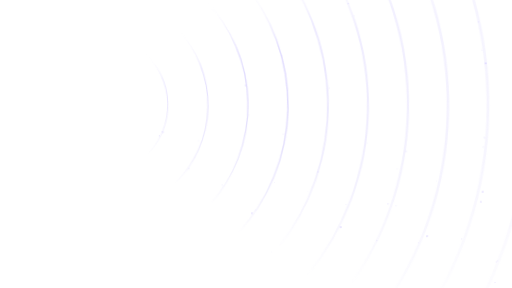
t = 0.00 s
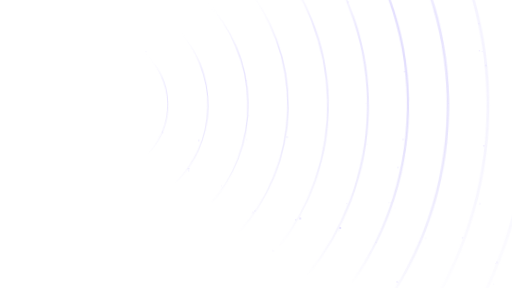
t = 1.67 s
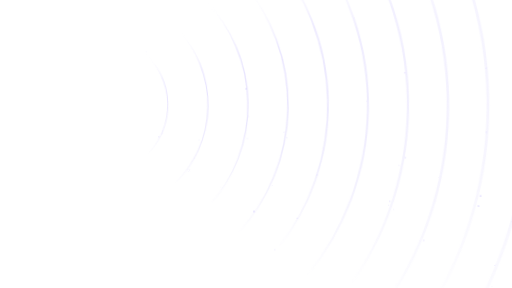
t = 3.33 s
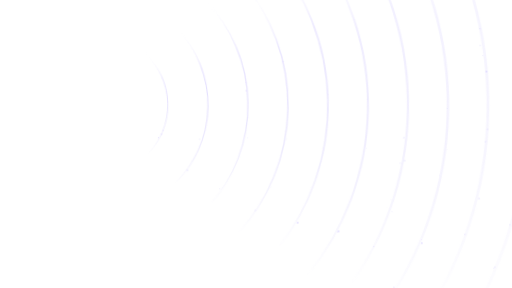
t = 5.00 s
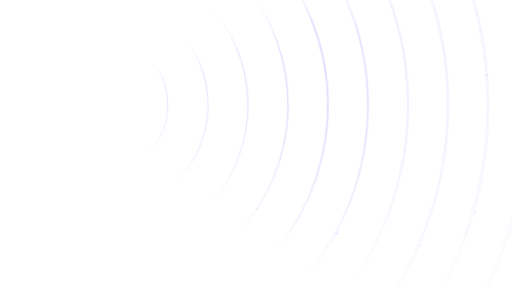
t = 6.67 s
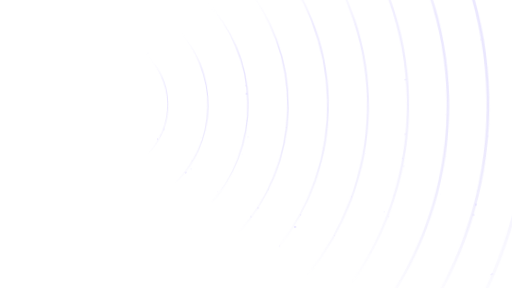
t = 8.33 s

The animated SVG that drew these frames (rendered in a browser with its animation timeline set to each time). Animation: 5 CSS @keyframes rules; frames cover the first 8.33 s, repeats indefinitely.

<svg xmlns="http://www.w3.org/2000/svg" viewBox="0 0 1920 1080" width="1920" height="1080">
<!-- Generated by backend/scripts/brand.py (receiver_waves_svg): the idle image's waves, animated. -->
<defs><linearGradient id="wave" x1="0" y1="0" x2="0" y2="1">
<stop offset="0" stop-color="#ffffff" stop-opacity="0"/><stop offset="0.25" stop-color="#c9c0ff" stop-opacity="0.55"/>
<stop offset="1" stop-color="#6A55F0" stop-opacity="0"/></linearGradient></defs>
<style>
.w { fill: none; stroke: url(#wave); stroke-linecap: round; opacity: var(--o);
  animation: pulse 6s ease-in-out infinite; }
@keyframes pulse { 0%, 70%, 100% { opacity: var(--o); } 82% { opacity: var(--p); } }
.p { fill: #d9d2ff; opacity: 0; transform-box: view-box; transform-origin: 370px 394px;
  animation-name: twinkle, drift; animation-timing-function: ease-in-out;
  animation-iteration-count: infinite; animation-direction: normal, alternate; }
.d2 { animation-name: twinkle, drift2; }
.d3 { animation-name: twinkle, drift3; }
@keyframes twinkle { 0%, 100% { opacity: 0; } 35%, 60% { opacity: var(--o); } }
@keyframes drift { from { transform: rotate(-2.5deg); } to { transform: rotate(2.5deg); } }
@keyframes drift2 { from { transform: rotate(2deg) scale(0.99); } to { transform: rotate(-2deg) scale(1.01); } }
@keyframes drift3 { from { transform: rotate(-1.5deg) scale(1.01); } to { transform: rotate(3deg) scale(0.99); } }
</style>
<path class="w" style="--o:0.85;--p:0.95;animation-delay:-6.00s" d="M 550.6 207.0 A 260 260 0 0 1 550.6 581.0" stroke-width="3.0" transform="rotate(-1.2 370 394)"/>
<path class="w" style="--o:0.78;--p:0.95;animation-delay:-5.58s" d="M 662.9 107.1 A 410 410 0 0 1 662.9 680.9" stroke-width="3.9" transform="rotate(1.2 370 394)"/>
<path class="w" style="--o:0.71;--p:0.95;animation-delay:-5.16s" d="M 780.9 13.5 A 560 560 0 0 1 780.9 774.5" stroke-width="4.8" transform="rotate(-1.2 370 394)"/>
<path class="w" style="--o:0.64;--p:0.95;animation-delay:-4.74s" d="M 904.2 -73.7 A 710 710 0 0 1 904.2 861.7" stroke-width="5.7" transform="rotate(1.2 370 394)"/>
<path class="w" style="--o:0.57;--p:0.95;animation-delay:-4.32s" d="M 1032.6 -154.2 A 860 860 0 0 1 1032.6 942.2" stroke-width="6.6" transform="rotate(-1.2 370 394)"/>
<path class="w" style="--o:0.50;--p:0.95;animation-delay:-3.90s" d="M 1165.9 -227.8 A 1010 1010 0 0 1 1165.9 1015.8" stroke-width="7.5" transform="rotate(1.2 370 394)"/>
<path class="w" style="--o:0.43;--p:0.92;animation-delay:-3.48s" d="M 1303.7 -294.4 A 1160 1160 0 0 1 1303.7 1082.4" stroke-width="8.4" transform="rotate(-1.2 370 394)"/>
<path class="w" style="--o:0.36;--p:0.78;animation-delay:-3.06s" d="M 1445.7 -353.6 A 1310 1310 0 0 1 1445.7 1141.6" stroke-width="9.3" transform="rotate(1.2 370 394)"/>
<path class="w" style="--o:0.29;--p:0.65;animation-delay:-2.64s" d="M 1591.7 -405.4 A 1460 1460 0 0 1 1591.7 1193.4" stroke-width="10.2" transform="rotate(-1.2 370 394)"/>
<path class="w" style="--o:0.22;--p:0.52;animation-delay:-2.22s" d="M 1741.3 -449.6 A 1610 1610 0 0 1 1741.3 1237.6" stroke-width="11.1" transform="rotate(1.2 370 394)"/>
<path class="w" style="--o:0.15;--p:0.38;animation-delay:-1.80s" d="M 1894.2 -486.0 A 1760 1760 0 0 1 1894.2 1274.0" stroke-width="12.0" transform="rotate(-1.2 370 394)"/>
<circle class="p d1" style="--o:0.38;animation-duration:2.6s,18s;animation-delay:-0.00s,-0.00s" cx="555.9" cy="201.5" r="1.8"/>
<circle class="p d2" style="--o:0.70;animation-duration:3.9s,18s;animation-delay:-1.37s,-2.74s" cx="613.1" cy="487.8" r="1.9"/>
<circle class="p d3" style="--o:0.63;animation-duration:5.2s,18s;animation-delay:-2.74s,-5.48s" cx="609.2" cy="497.8" r="2.8"/>
<circle class="p d1" style="--o:0.67;animation-duration:2.8s,18s;animation-delay:-1.31s,-2.62s" cx="593.0" cy="518.4" r="2.0"/>
<circle class="p d2" style="--o:0.53;animation-duration:4.8s,19s;animation-delay:-0.68s,-1.36s" cx="753.2" cy="515.5" r="2.8"/>
<circle class="p d3" style="--o:0.56;animation-duration:6.1s,19s;animation-delay:-0.75s,-1.50s" cx="699.6" cy="647.0" r="1.3"/>
<circle class="p d1" style="--o:0.60;animation-duration:3.7s,19s;animation-delay:-0.82s,-1.64s" cx="697.6" cy="646.1" r="2.7"/>
<circle class="p d2" style="--o:0.45;animation-duration:5.0s,19s;animation-delay:-4.59s,-9.18s" cx="705.1" cy="642.7" r="2.0"/>
<circle class="p d3" style="--o:0.43;animation-duration:2.6s,19s;animation-delay:-0.56s,-1.12s" cx="722.7" cy="597.1" r="1.4"/>
<circle class="p d1" style="--o:0.58;animation-duration:4.6s,20s;animation-delay:-3.13s,-6.26s" cx="923.1" cy="334.7" r="3.4"/>
<circle class="p d2" style="--o:0.41;animation-duration:5.9s,20s;animation-delay:-1.90s,-3.80s" cx="903.9" cy="584.4" r="1.2"/>
<circle class="p d3" style="--o:0.37;animation-duration:3.5s,20s;animation-delay:-1.07s,-2.14s" cx="927.9" cy="444.7" r="2.1"/>
<circle class="p d1" style="--o:0.46;animation-duration:4.8s,20s;animation-delay:-2.04s,-4.08s" cx="822.1" cy="710.7" r="2.0"/>
<circle class="p d2" style="--o:0.35;animation-duration:6.1s,20s;animation-delay:-5.61s,-11.22s" cx="920.6" cy="532.0" r="2.3"/>
<circle class="p d3" style="--o:0.50;animation-duration:3.7s,20s;animation-delay:-0.68s,-1.36s" cx="920.6" cy="315.8" r="1.9"/>
<circle class="p d1" style="--o:0.39;animation-duration:5.7s,21s;animation-delay:-3.45s,-6.90s" cx="1060.1" cy="224.6" r="2.6"/>
<circle class="p d2" style="--o:0.63;animation-duration:3.3s,21s;animation-delay:-2.12s,-4.24s" cx="961.5" cy="785.4" r="3.2"/>
<circle class="p d3" style="--o:0.66;animation-duration:4.6s,21s;animation-delay:-0.29s,-0.58s" cx="1067.1" cy="530.4" r="2.3"/>
<circle class="p d1" style="--o:0.40;animation-duration:5.9s,21s;animation-delay:-1.06s,-2.12s" cx="941.3" cy="812.4" r="2.8"/>
<circle class="p d2" style="--o:0.48;animation-duration:3.5s,21s;animation-delay:-1.53s,-3.06s" cx="1071.8" cy="482.1" r="1.9"/>
<circle class="p d3" style="--o:0.74;animation-duration:4.8s,21s;animation-delay:-3.40s,-6.80s" cx="1023.4" cy="688.8" r="1.3"/>
<circle class="p d1" style="--o:0.30;animation-duration:6.1s,21s;animation-delay:-4.37s,-8.74s" cx="951.7" cy="-10.2" r="1.4"/>
<circle class="p d2" style="--o:0.34;animation-duration:4.4s,22s;animation-delay:-3.74s,-7.48s" cx="1031.6" cy="935.5" r="2.6"/>
<circle class="p d3" style="--o:0.80;animation-duration:5.7s,22s;animation-delay:-3.01s,-6.02s" cx="1230.2" cy="342.9" r="1.4"/>
<circle class="p d1" style="--o:0.79;animation-duration:3.3s,22s;animation-delay:-3.18s,-6.36s" cx="1117.4" cy="833.5" r="3.3"/>
<circle class="p d2" style="--o:0.40;animation-duration:4.6s,22s;animation-delay:-2.05s,-4.10s" cx="1170.8" cy="696.3" r="1.0"/>
<circle class="p d3" style="--o:0.39;animation-duration:5.9s,22s;animation-delay:-0.22s,-0.44s" cx="1079.0" cy="-76.7" r="2.6"/>
<circle class="p d1" style="--o:0.39;animation-duration:3.5s,22s;animation-delay:-1.99s,-3.98s" cx="1182.5" cy="675.3" r="2.8"/>
<circle class="p d2" style="--o:0.79;animation-duration:4.8s,22s;animation-delay:-4.76s,-9.52s" cx="1108.7" cy="825.0" r="2.0"/>
<circle class="p d3" style="--o:0.80;animation-duration:6.1s,22s;animation-delay:-3.13s,-6.26s" cx="1112.9" cy="-38.8" r="1.0"/>
<circle class="p d1" style="--o:0.79;animation-duration:4.4s,23s;animation-delay:-1.50s,-3.00s" cx="1370.9" cy="577.8" r="1.1"/>
<circle class="p d2" style="--o:0.66;animation-duration:5.7s,23s;animation-delay:-2.57s,-5.14s" cx="1302.5" cy="-15.4" r="2.5"/>
<circle class="p d3" style="--o:0.59;animation-duration:3.3s,23s;animation-delay:-0.94s,-1.88s" cx="1327.1" cy="87.4" r="1.5"/>
<circle class="p d1" style="--o:0.68;animation-duration:4.6s,23s;animation-delay:-3.81s,-7.62s" cx="1211.1" cy="-173.8" r="2.8"/>
<circle class="p d2" style="--o:0.80;animation-duration:5.9s,23s;animation-delay:-5.28s,-10.56s" cx="1371.6" cy="391.6" r="1.3"/>
<circle class="p d3" style="--o:0.27;animation-duration:3.5s,23s;animation-delay:-2.45s,-4.90s" cx="1264.2" cy="-82.7" r="3.3"/>
<circle class="p d1" style="--o:0.82;animation-duration:4.8s,23s;animation-delay:-1.32s,-2.64s" cx="1258.0" cy="888.6" r="3.6"/>
<circle class="p d2" style="--o:0.69;animation-duration:6.1s,23s;animation-delay:-1.89s,-3.78s" cx="1316.9" cy="741.1" r="1.6"/>
<circle class="p d3" style="--o:0.49;animation-duration:3.7s,23s;animation-delay:-0.26s,-0.52s" cx="1251.4" cy="883.5" r="1.6"/>
<circle class="p d1" style="--o:0.62;animation-duration:5.7s,24s;animation-delay:-2.13s,-4.26s" cx="1393.5" cy="942.2" r="1.9"/>
<circle class="p d2" style="--o:0.50;animation-duration:3.3s,24s;animation-delay:-2.00s,-4.00s" cx="1475.9" cy="734.2" r="2.9"/>
<circle class="p d3" style="--o:0.85;animation-duration:4.6s,24s;animation-delay:-0.97s,-1.94s" cx="1442.8" cy="-38.2" r="3.6"/>
<circle class="p d1" style="--o:0.37;animation-duration:5.9s,24s;animation-delay:-4.44s,-8.88s" cx="1520.2" cy="589.4" r="3.4"/>
<circle class="p d2" style="--o:0.58;animation-duration:3.5s,24s;animation-delay:-2.91s,-5.82s" cx="1503.9" cy="605.6" r="2.3"/>
<circle class="p d3" style="--o:0.36;animation-duration:4.8s,24s;animation-delay:-2.68s,-5.36s" cx="1469.3" cy="788.8" r="2.3"/>
<circle class="p d1" style="--o:0.56;animation-duration:6.1s,24s;animation-delay:-0.65s,-1.30s" cx="1521.3" cy="315.9" r="2.7"/>
<circle class="p d2" style="--o:0.47;animation-duration:3.7s,24s;animation-delay:-0.12s,-0.24s" cx="1526.6" cy="484.6" r="3.0"/>
<circle class="p d3" style="--o:0.58;animation-duration:5.0s,24s;animation-delay:-4.39s,-8.78s" cx="1463.5" cy="754.9" r="1.8"/>
<circle class="p d1" style="--o:0.39;animation-duration:2.6s,24s;animation-delay:-0.76s,-1.52s" cx="1452.0" cy="-35.2" r="1.8"/>
<circle class="p d2" style="--o:0.71;animation-duration:4.6s,25s;animation-delay:-2.73s,-5.46s" cx="1654.2" cy="646.1" r="1.2"/>
<circle class="p d3" style="--o:0.66;animation-duration:5.9s,25s;animation-delay:-3.60s,-7.20s" cx="1587.4" cy="897.6" r="3.4"/>
<circle class="p d1" style="--o:0.61;animation-duration:3.5s,25s;animation-delay:-3.37s,-6.74s" cx="1474.4" cy="1082.5" r="3.0"/>
<circle class="p d2" style="--o:0.33;animation-duration:4.8s,25s;animation-delay:-4.04s,-8.08s" cx="1638.7" cy="748.1" r="1.1"/>
<circle class="p d3" style="--o:0.26;animation-duration:6.1s,25s;animation-delay:-5.51s,-11.02s" cx="1507.2" cy="-241.9" r="1.2"/>
<circle class="p d1" style="--o:0.33;animation-duration:3.7s,25s;animation-delay:-3.68s,-7.36s" cx="1677.3" cy="561.7" r="1.5"/>
<circle class="p d2" style="--o:0.52;animation-duration:5.0s,25s;animation-delay:-0.35s,-0.70s" cx="1598.2" cy="-70.7" r="1.6"/>
<circle class="p d3" style="--o:0.71;animation-duration:2.6s,25s;animation-delay:-1.32s,-2.64s" cx="1450.0" cy="1132.9" r="2.8"/>
<circle class="p d1" style="--o:0.39;animation-duration:3.9s,25s;animation-delay:-0.09s,-0.18s" cx="1668.2" cy="230.5" r="1.2"/>
<circle class="p d2" style="--o:0.81;animation-duration:5.2s,25s;animation-delay:-1.46s,-2.92s" cx="1597.5" cy="875.4" r="1.4"/>
<circle class="p d3" style="--o:0.61;animation-duration:2.8s,25s;animation-delay:-2.43s,-4.86s" cx="1673.1" cy="407.8" r="1.5"/>
<circle class="p d1" style="--o:0.64;animation-duration:4.8s,26s;animation-delay:-0.60s,-1.20s" cx="1717.8" cy="-147.2" r="1.7"/>
<circle class="p d2" style="--o:0.30;animation-duration:6.1s,26s;animation-delay:-4.27s,-8.54s" cx="1826.6" cy="488.8" r="3.6"/>
<circle class="p d3" style="--o:0.25;animation-duration:3.7s,26s;animation-delay:-3.54s,-7.08s" cx="1819.3" cy="248.1" r="1.0"/>
<circle class="p d1" style="--o:0.80;animation-duration:5.0s,26s;animation-delay:-1.31s,-2.62s" cx="1815.3" cy="248.6" r="1.6"/>
<circle class="p d2" style="--o:0.76;animation-duration:2.6s,26s;animation-delay:-1.88s,-3.76s" cx="1759.7" cy="856.9" r="2.1"/>
<circle class="p d3" style="--o:0.59;animation-duration:3.9s,26s;animation-delay:-3.25s,-6.50s" cx="1630.0" cy="1142.3" r="2.7"/>
<circle class="p d1" style="--o:0.55;animation-duration:5.2s,26s;animation-delay:-2.02s,-4.04s" cx="1805.8" cy="138.5" r="2.3"/>
<circle class="p d2" style="--o:0.63;animation-duration:2.8s,26s;animation-delay:-2.19s,-4.38s" cx="1829.5" cy="508.3" r="2.7"/>
<circle class="p d3" style="--o:0.84;animation-duration:4.1s,26s;animation-delay:-2.96s,-5.92s" cx="1785.6" cy="778.7" r="3.2"/>
<circle class="p d1" style="--o:0.84;animation-duration:5.4s,26s;animation-delay:-2.73s,-5.46s" cx="1826.0" cy="289.3" r="3.5"/>
<circle class="p d2" style="--o:0.78;animation-duration:3.0s,26s;animation-delay:-2.90s,-5.80s" cx="1802.7" cy="155.7" r="1.9"/>
<circle class="p d3" style="--o:0.72;animation-duration:4.3s,26s;animation-delay:-2.67s,-5.34s" cx="1791.8" cy="744.2" r="3.5"/>
<circle class="p d1" style="--o:0.31;animation-duration:2.6s,27s;animation-delay:-2.44s,-4.88s" cx="1892.2" cy="-115.7" r="3.1"/>
<circle class="p d2" style="--o:0.68;animation-duration:3.9s,27s;animation-delay:-2.51s,-5.02s" cx="1818.6" cy="1108.8" r="2.7"/>
<circle class="p d3" style="--o:0.59;animation-duration:5.2s,27s;animation-delay:-2.58s,-5.16s" cx="1977.7" cy="457.7" r="3.3"/>
<circle class="p d1" style="--o:0.51;animation-duration:2.8s,27s;animation-delay:-1.95s,-3.90s" cx="1841.4" cy="1037.4" r="2.8"/>
<circle class="p d2" style="--o:0.39;animation-duration:4.1s,27s;animation-delay:-1.62s,-3.24s" cx="1963.6" cy="208.7" r="2.5"/>
<circle class="p d3" style="--o:0.66;animation-duration:5.4s,27s;animation-delay:-2.89s,-5.78s" cx="1831.9" cy="1082.1" r="1.9"/>
<circle class="p d1" style="--o:0.80;animation-duration:3.0s,27s;animation-delay:-1.86s,-3.72s" cx="1836.2" cy="1042.2" r="1.8"/>
<circle class="p d2" style="--o:0.26;animation-duration:4.3s,27s;animation-delay:-0.73s,-1.46s" cx="1736.9" cy="-444.2" r="2.0"/>
<circle class="p d3" style="--o:0.38;animation-duration:5.6s,27s;animation-delay:-3.20s,-6.40s" cx="1950.7" cy="735.4" r="1.4"/>
<circle class="p d1" style="--o:0.32;animation-duration:3.2s,27s;animation-delay:-2.17s,-4.34s" cx="1791.1" cy="1158.3" r="1.5"/>
<circle class="p d2" style="--o:0.60;animation-duration:4.5s,27s;animation-delay:-4.34s,-8.68s" cx="1955.7" cy="616.9" r="3.1"/>
<circle class="p d3" style="--o:0.68;animation-duration:5.8s,27s;animation-delay:-3.51s,-7.02s" cx="1912.2" cy="832.5" r="1.9"/>
<circle class="p d1" style="--o:0.72;animation-duration:3.4s,27s;animation-delay:-2.88s,-5.76s" cx="1782.2" cy="1169.0" r="2.5"/>
<circle class="p d2" style="--o:0.31;animation-duration:5.4s,28s;animation-delay:-3.05s,-6.10s" cx="2094.7" cy="765.3" r="2.6"/>
<circle class="p d3" style="--o:0.60;animation-duration:3.0s,28s;animation-delay:-0.82s,-1.64s" cx="1936.1" cy="-413.5" r="1.6"/>
<circle class="p d1" style="--o:0.63;animation-duration:4.3s,28s;animation-delay:-3.09s,-6.18s" cx="2065.7" cy="-58.6" r="2.6"/>
<circle class="p d2" style="--o:0.28;animation-duration:5.6s,28s;animation-delay:-2.96s,-5.92s" cx="2032.0" cy="958.8" r="3.4"/>
<circle class="p d3" style="--o:0.65;animation-duration:3.2s,28s;animation-delay:-0.33s,-0.66s" cx="2093.4" cy="742.8" r="3.1"/>
<circle class="p d1" style="--o:0.55;animation-duration:4.5s,28s;animation-delay:-1.80s,-3.60s" cx="2034.4" cy="943.8" r="3.4"/>
<circle class="p d2" style="--o:0.72;animation-duration:5.8s,28s;animation-delay:-2.87s,-5.74s" cx="2029.0" cy="977.5" r="3.3"/>
<circle class="p d3" style="--o:0.36;animation-duration:3.4s,28s;animation-delay:-0.24s,-0.48s" cx="2087.6" cy="810.4" r="3.2"/>
<circle class="p d1" style="--o:0.82;animation-duration:4.7s,28s;animation-delay:-0.51s,-1.02s" cx="2077.6" cy="794.0" r="1.3"/>
<circle class="p d2" style="--o:0.41;animation-duration:6.0s,28s;animation-delay:-2.78s,-5.56s" cx="1927.1" cy="1197.2" r="1.2"/>
<circle class="p d3" style="--o:0.42;animation-duration:3.6s,28s;animation-delay:-0.55s,-1.10s" cx="1951.8" cy="1180.7" r="3.5"/>
<circle class="p d1" style="--o:0.59;animation-duration:4.9s,28s;animation-delay:-4.12s,-8.24s" cx="2034.8" cy="-150.3" r="2.2"/>
<circle class="p d2" style="--o:0.39;animation-duration:6.2s,28s;animation-delay:-2.69s,-5.38s" cx="2004.5" cy="-250.0" r="2.3"/>
<circle class="p d3" style="--o:0.63;animation-duration:3.8s,28s;animation-delay:-1.26s,-2.52s" cx="1935.0" cy="-393.1" r="1.2"/>
</svg>
